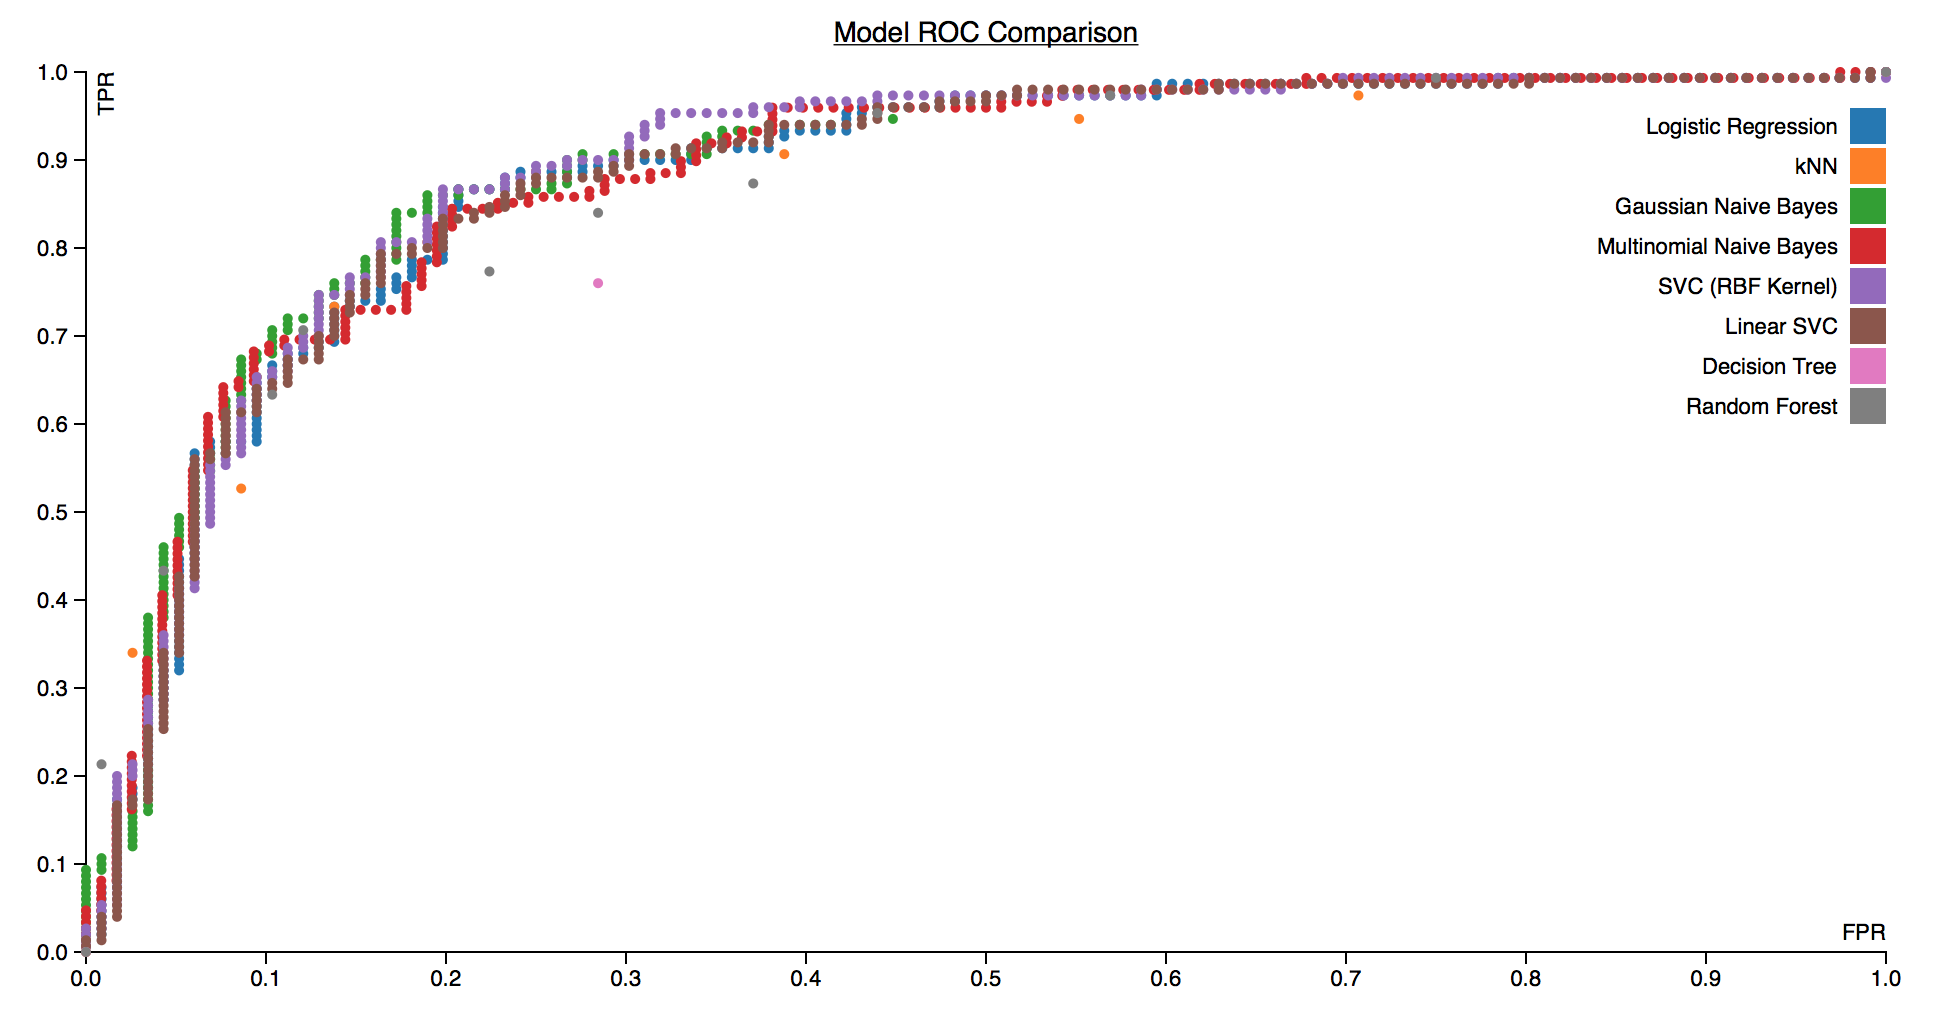

Source data for this figure (header and first rows):
Model, TPR, FPR
Logistic Regression, 0.006667, 0.0
Logistic Regression, 0.01333, 0.0
Logistic Regression, 0.02, 0.0
Logistic Regression, 0.02, 0.008621
Logistic Regression, 0.02667, 0.008621
Logistic Regression, 0.03333, 0.008621
Logistic Regression, 0.04, 0.008621
Logistic Regression, 0.04667, 0.008621
Logistic Regression, 0.05333, 0.008621
Logistic Regression, 0.06, 0.008621
Logistic Regression, 0.06667, 0.008621
Logistic Regression, 0.07333, 0.008621
Logistic Regression, 0.07333, 0.01724
Logistic Regression, 0.08, 0.01724
Logistic Regression, 0.08667, 0.01724
Logistic Regression, 0.09333, 0.01724
Logistic Regression, 0.1, 0.01724
Logistic Regression, 0.1067, 0.01724
Logistic Regression, 0.1133, 0.01724
Logistic Regression, 0.12, 0.01724
Logistic Regression, 0.1267, 0.01724
Logistic Regression, 0.1333, 0.01724
Logistic Regression, 0.14, 0.01724
Logistic Regression, 0.1467, 0.01724
Logistic Regression, 0.1533, 0.01724
Logistic Regression, 0.16, 0.01724
Logistic Regression, 0.1667, 0.01724
Logistic Regression, 0.1733, 0.01724
Logistic Regression, 0.1733, 0.02586
Logistic Regression, 0.18, 0.02586
Logistic Regression, 0.1867, 0.02586
Logistic Regression, 0.1867, 0.03448
Logistic Regression, 0.1933, 0.03448
Logistic Regression, 0.2, 0.03448
Logistic Regression, 0.2067, 0.03448
Logistic Regression, 0.2133, 0.03448
Logistic Regression, 0.22, 0.03448
Logistic Regression, 0.2267, 0.03448
Logistic Regression, 0.2333, 0.03448
Logistic Regression, 0.24, 0.03448
Logistic Regression, 0.2467, 0.03448
Logistic Regression, 0.2533, 0.03448
Logistic Regression, 0.26, 0.03448
Logistic Regression, 0.2667, 0.03448
Logistic Regression, 0.2733, 0.03448
Logistic Regression, 0.28, 0.03448
Logistic Regression, 0.2867, 0.03448
Logistic Regression, 0.2867, 0.0431
Logistic Regression, 0.2933, 0.0431
Logistic Regression, 0.3, 0.0431
Logistic Regression, 0.3067, 0.0431
Logistic Regression, 0.3133, 0.0431
Logistic Regression, 0.32, 0.0431
Logistic Regression, 0.32, 0.05172
Logistic Regression, 0.3267, 0.05172
Logistic Regression, 0.3333, 0.05172
Logistic Regression, 0.34, 0.05172
Logistic Regression, 0.3467, 0.05172
Logistic Regression, 0.3533, 0.05172
Logistic Regression, 0.36, 0.05172
... 1,217 more rows
